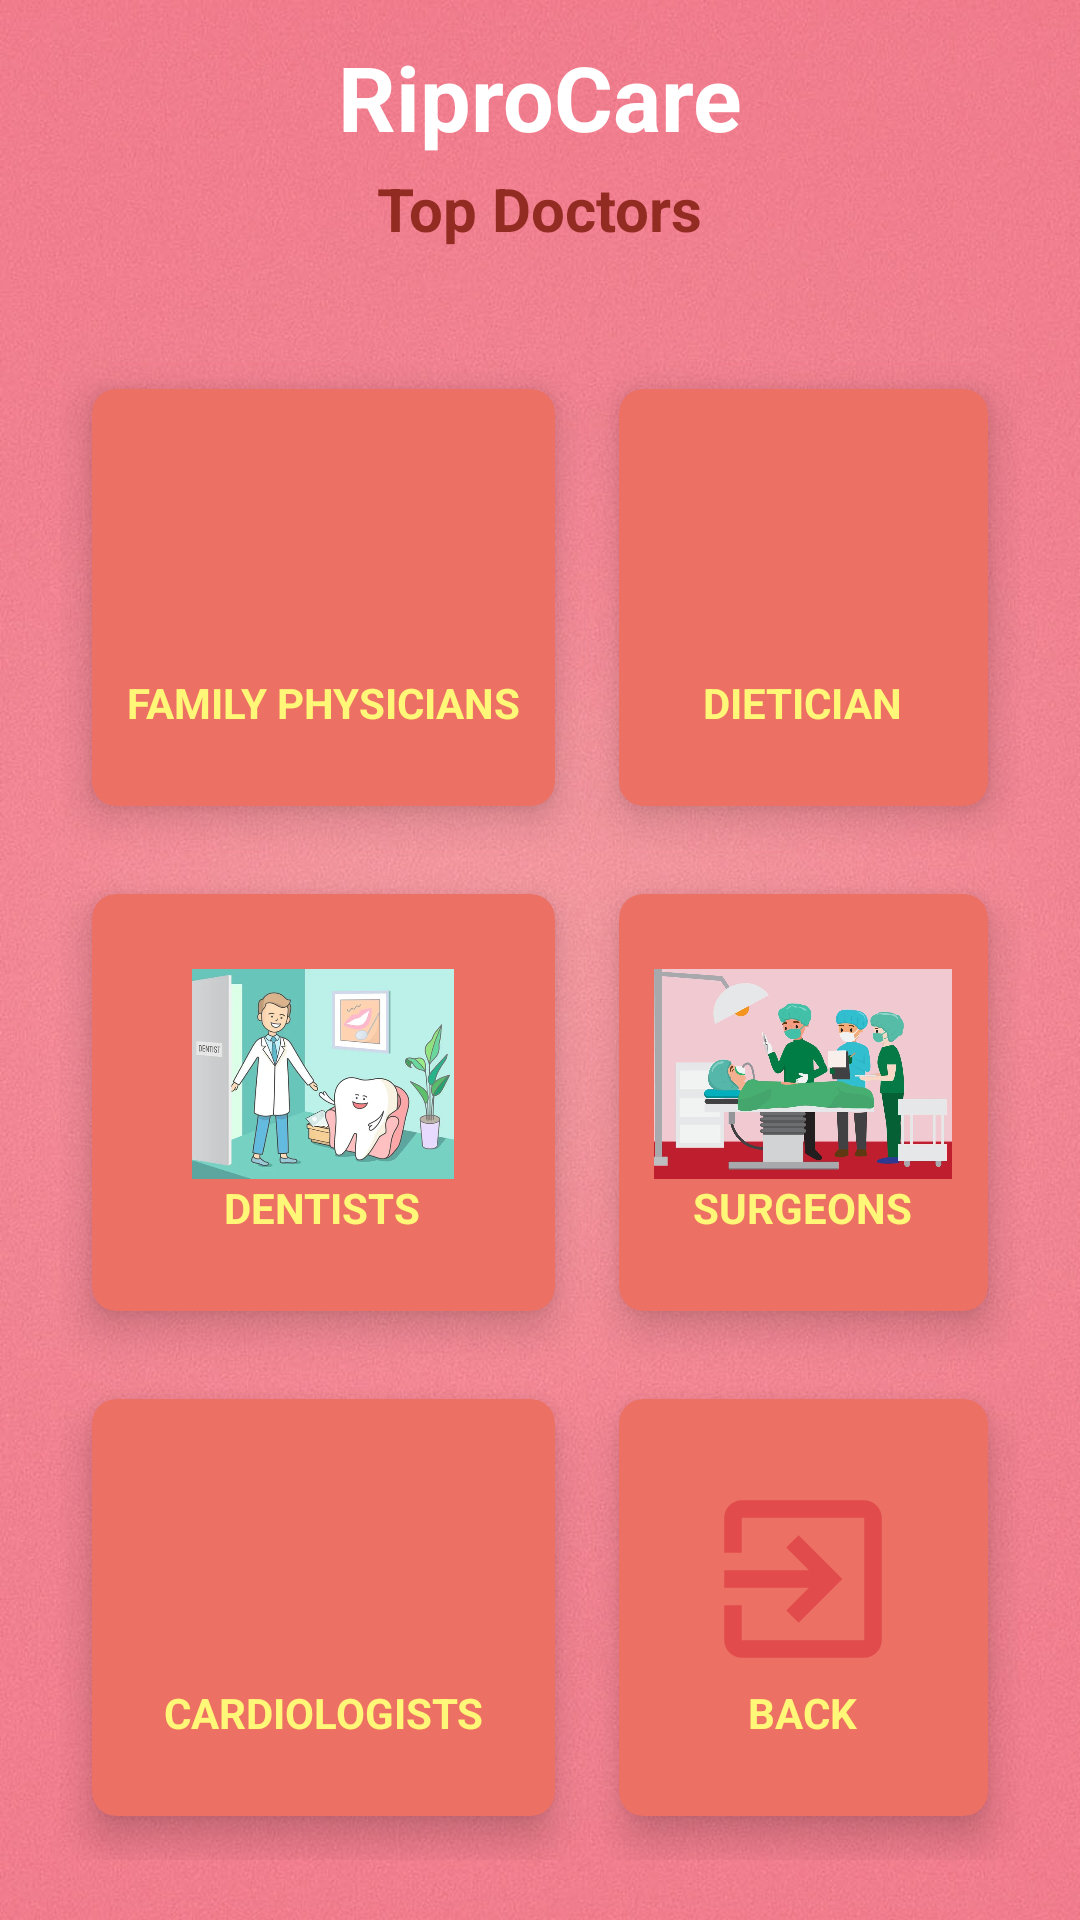

This screen was rendered from an Android layout file. Write that file and the resources it references.
<!-- AndroidManifest.xml: application theme Theme.RiproCare -->
<!-- res/layout/activity_find_doctor_main.xml -->
<?xml version="1.0" encoding="utf-8"?>
<RelativeLayout xmlns:android="http://schemas.android.com/apk/res/android"
    xmlns:app="http://schemas.android.com/apk/res-auto"
    xmlns:tools="http://schemas.android.com/tools"
    android:id="@+id/main"
    android:layout_width="match_parent"
    android:layout_height="match_parent"
    android:background="@drawable/background"
    tools:context=".FindDoctorActivity">
    <TextView
        android:id="@+id/titleFindDoctor"
        android:layout_width="wrap_content"
        android:layout_height="wrap_content"
        android:layout_centerHorizontal="true"
        android:layout_marginStart="12dp"
        android:layout_marginTop="12dp"
        android:layout_marginEnd="12dp"
        android:layout_marginBottom="12dp"
        android:text="@string/riprocare1"
        android:textColor="#fff"
        android:textSize="30sp"
        android:textStyle="bold"/>

    <TextView
        android:id="@+id/titleFindDoctorTop"
        android:layout_width="wrap_content"
        android:layout_height="wrap_content"
        android:layout_centerHorizontal="true"
        android:layout_marginStart="12dp"
        android:layout_marginTop="56dp"
        android:layout_marginEnd="12dp"
        android:layout_marginBottom="12dp"
        android:text="@string/top_doctors"
        android:textColor="@color/light_coc"
        android:textSize="20sp"
        android:textStyle="bold" />
    <GridLayout
        android:layout_width="match_parent"
        android:layout_height="match_parent"
        android:layout_margin="20dp"
        android:layout_below="@id/titleFindDoctorTop"
        android:columnCount="2"
        android:rowCount="3">

        <androidx.cardview.widget.CardView
            android:id="@+id/cardFDFamilyPhysician"
            android:layout_width="wrap_content"
            android:layout_height="wrap_content"
            android:layout_row="0"
            android:layout_rowWeight="1"
            android:layout_column="0"
            android:layout_columnWeight="1"
            android:layout_gravity="fill"
            app:cardBackgroundColor="@color/soft_red"
            app:cardCornerRadius="8dp"
            app:cardElevation="8dp"
            app:cardUseCompatPadding="true">

            <LinearLayout
                android:layout_width="wrap_content"
                android:layout_height="wrap_content"
                android:layout_gravity="center_vertical|center_horizontal"
                android:gravity="center"
                android:orientation="vertical">

                <ImageView
                    android:layout_width="100dp"
                    android:layout_height="70dp"
                    android:src="@drawable/family_physicians" />

                <TextView
                    android:layout_width="wrap_content"
                    android:layout_height="wrap_content"
                    android:text="@string/family_physicians"
                    android:textAlignment="center"
                    android:textColor="@color/light_yellow"
                    android:textStyle="bold" />


            </LinearLayout>


        </androidx.cardview.widget.CardView>


        <androidx.cardview.widget.CardView
            android:id="@+id/cardFDDietician"
            android:layout_width="wrap_content"
            android:layout_height="wrap_content"
            android:layout_row="0"
            android:layout_rowWeight="1"
            android:layout_column="1"
            android:layout_columnWeight="1"
            android:layout_gravity="fill"
            app:cardBackgroundColor="@color/soft_red"
            app:cardCornerRadius="8dp"
            app:cardElevation="8dp"
            app:cardUseCompatPadding="true">

            <LinearLayout
                android:layout_width="wrap_content"
                android:layout_height="wrap_content"
                android:layout_gravity="center_vertical|center_horizontal"
                android:gravity="center"
                android:orientation="vertical">

                <ImageView
                    android:layout_width="100dp"
                    android:layout_height="70dp"
                    android:src="@drawable/dietician" />

                <TextView
                    android:layout_width="wrap_content"
                    android:layout_height="wrap_content"
                    android:text="@string/dietician"
                    android:textAlignment="center"
                    android:textColor="@color/light_yellow"
                    android:textStyle="bold" />


            </LinearLayout>


        </androidx.cardview.widget.CardView>

        <androidx.cardview.widget.CardView
            android:id="@+id/cardFDDentist"
            android:layout_width="wrap_content"
            android:layout_height="wrap_content"
            android:layout_row="1"
            android:layout_rowWeight="1"
            android:layout_column="0"
            android:layout_columnWeight="1"
            android:layout_gravity="fill"
            app:cardBackgroundColor="@color/soft_red"
            app:cardCornerRadius="8dp"
            app:cardElevation="8dp"
            app:cardUseCompatPadding="true">

            <LinearLayout
                android:layout_width="wrap_content"
                android:layout_height="wrap_content"
                android:layout_gravity="center_vertical|center_horizontal"
                android:gravity="center"
                android:orientation="vertical">

                <ImageView
                    android:layout_width="100dp"
                    android:layout_height="70dp"
                    android:src="@drawable/dentist" />

                <TextView
                    android:layout_width="wrap_content"
                    android:layout_height="wrap_content"
                    android:text="@string/dentists"
                    android:textAlignment="center"
                    android:textColor="@color/light_yellow"
                    android:textStyle="bold" />


            </LinearLayout>


        </androidx.cardview.widget.CardView>

        <androidx.cardview.widget.CardView
            android:id="@+id/cardFDSurgeon"
            android:layout_width="wrap_content"
            android:layout_height="wrap_content"
            android:layout_row="1"
            android:layout_rowWeight="1"
            android:layout_column="1"
            android:layout_columnWeight="1"
            android:layout_gravity="fill"
            app:cardBackgroundColor="@color/soft_red"
            app:cardCornerRadius="8dp"
            app:cardElevation="8dp"
            app:cardUseCompatPadding="true">

            <LinearLayout
                android:layout_width="wrap_content"
                android:layout_height="wrap_content"
                android:layout_gravity="center_vertical|center_horizontal"
                android:gravity="center"
                android:orientation="vertical">

                <ImageView
                    android:layout_width="100dp"
                    android:layout_height="70dp"
                    android:src="@drawable/surgeon" />

                <TextView
                    android:layout_width="wrap_content"
                    android:layout_height="wrap_content"
                    android:text="@string/surgeons"
                    android:textAlignment="center"
                    android:textColor="@color/light_yellow"
                    android:textStyle="bold" />


            </LinearLayout>


        </androidx.cardview.widget.CardView>

        <androidx.cardview.widget.CardView
            android:id="@+id/cardFDCardiologist"
            android:layout_width="wrap_content"
            android:layout_height="wrap_content"
            android:layout_row="2"
            android:layout_rowWeight="1"
            android:layout_column="0"
            android:layout_columnWeight="1"
            android:layout_gravity="fill"
            app:cardBackgroundColor="@color/soft_red"
            app:cardCornerRadius="8dp"
            app:cardElevation="8dp"
            app:cardUseCompatPadding="true">

            <LinearLayout
                android:layout_width="wrap_content"
                android:layout_height="wrap_content"
                android:layout_gravity="center_vertical|center_horizontal"
                android:gravity="center"
                android:orientation="vertical">

                <ImageView
                    android:layout_width="100dp"
                    android:layout_height="70dp"
                    android:src="@drawable/cardiologists" />

                <TextView
                    android:layout_width="wrap_content"
                    android:layout_height="wrap_content"
                    android:text="CARDIOLOGISTS"
                    android:textAlignment="center"
                    android:textColor="@color/light_yellow"
                    android:textStyle="bold" />


            </LinearLayout>


        </androidx.cardview.widget.CardView>

        <androidx.cardview.widget.CardView
            android:id="@+id/cardFDBack"
            android:layout_width="wrap_content"
            android:layout_height="wrap_content"
            android:layout_row="2"
            android:layout_rowWeight="1"
            android:layout_column="1"
            android:layout_columnWeight="1"
            android:layout_gravity="fill"
            app:cardBackgroundColor="@color/soft_red"
            app:cardCornerRadius="8dp"
            app:cardElevation="8dp"
            app:cardUseCompatPadding="true">

            <LinearLayout
                android:layout_width="wrap_content"
                android:layout_height="wrap_content"
                android:layout_gravity="center_vertical|center_horizontal"
                android:gravity="center"
                android:orientation="vertical">

                <ImageView
                    android:layout_width="100dp"
                    android:layout_height="70dp"
                    android:src="@drawable/ic_exit_to_app_24" />

                <TextView
                    android:layout_width="wrap_content"
                    android:layout_height="wrap_content"
                    android:text="@string/back"
                    android:textAlignment="center"
                    android:textColor="@color/light_yellow"
                    android:textStyle="bold" />


            </LinearLayout>


        </androidx.cardview.widget.CardView>





    </GridLayout>

</RelativeLayout>
<!-- resources referenced by this layout -->
<resources>
  <color name="light_coc">#922b21</color>
  <color name="light_yellow">#fff777</color>
  <color name="soft_red">#ec7063</color>
  <!-- drawable background: jpg bitmap (drawable, 153977 bytes) -->
  <!-- drawable dentist: jpg bitmap (drawable, 22466 bytes) -->
  <!-- drawable ic_exit_to_app_24 (drawable) -->
  <vector xmlns:android="http://schemas.android.com/apk/res/android" android:autoMirrored="true" android:height="24dp" android:tint="#E14B4B" android:viewportHeight="24" android:viewportWidth="24" android:width="24dp">
        
      <path android:fillColor="@android:color/white" android:pathData="M10.09,15.59L11.5,17l5,-5 -5,-5 -1.41,1.41L12.67,11H3v2h9.67l-2.58,2.59zM19,3H5c-1.11,0 -2,0.9 -2,2v4h2V5h14v14H5v-4H3v4c0,1.1 0.89,2 2,2h14c1.1,0 2,-0.9 2,-2V5c0,-1.1 -0.9,-2 -2,-2z"/>
      
  </vector>
  <!-- drawable surgeon: jpeg bitmap (drawable, 52615 bytes) -->
  <string name="back">BACK</string>
  <string name="dentists">DENTISTS</string>
  <string name="dietician">DIETICIAN</string>
  <string name="family_physicians">FAMILY PHYSICIANS</string>
  <string name="riprocare1">RiproCare</string>
  <string name="surgeons">SURGEONS</string>
  <string name="top_doctors">Top Doctors</string>
  <style name="Theme.RiproCare" parent="Base.Theme.RiproCare" />
  <style name="Base.Theme.RiproCare" parent="Theme.Material3.DayNight.NoActionBar">
          <item name="colorPrimary">@color/dark_coc</item>
          <item name="colorPrimaryVariant">@color/dark_coc</item>
          <item name="colorOnPrimary">@color/white</item>
          <item name="colorSecondary">@color/light_coc</item>
          <item name="colorSecondaryVariant">@color/soft_red</item>
          <item name="colorOnSecondary">@color/black</item>
          <item name="android:statusBarColor" tools:targetApi="31">?attr/colorPrimaryVariant</item>
      </style>
  <color name="dark_coc">#88061B</color>
  <color name="white">#FFFFFFFF</color>
  <color name="black">#FF000000</color>
</resources>
